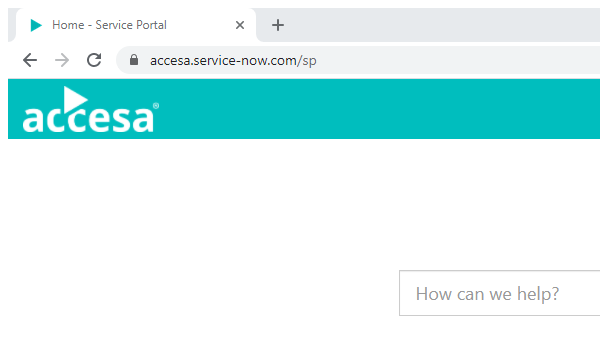
Task: Flow that test the availability and functionality of the business process.
Workflow: ServiceNow_NavigateToSoftwareIssue

Step 1: Attach Home - Service Portal in window 'Home - Service Portal' (chrome.exe)

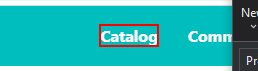
Step 2: click on the element 'Catalog'

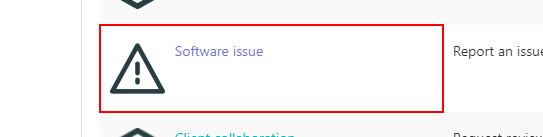
Step 3: click on the link 'Software issue' in window 'Catalog Categories - Service Portal' (chrome.exe)
